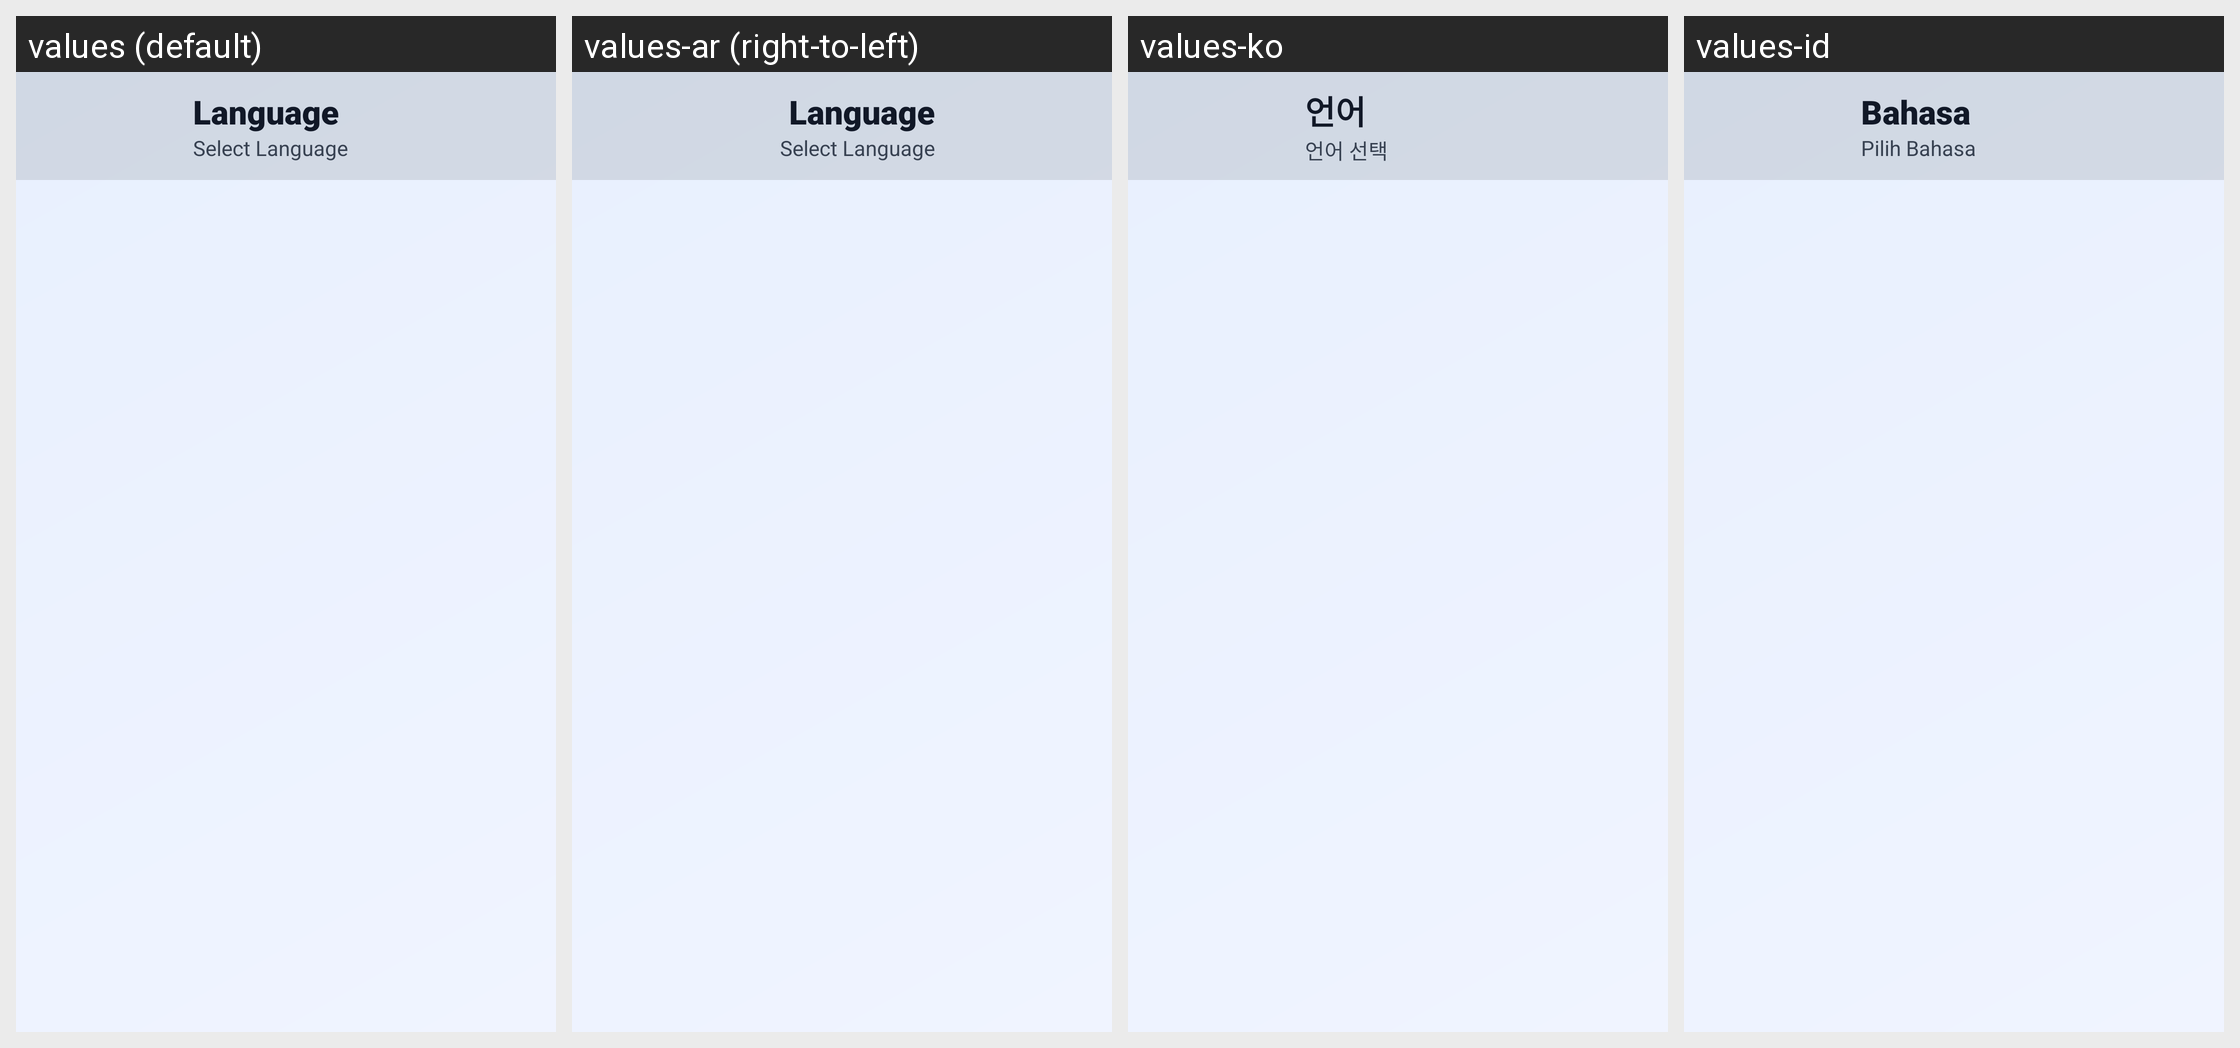

Translations of the strings shown on this Android screen, per locale in the grid:
Android screen res/layout/activity_language_tv.xml rendered under 4 locales, left to right: values (default), values-ar (right-to-left), values-ko, values-id. Device: Nexus 5 (rendered at 1080×1920; each locale shown at half size, 540×960, under a caption strip naming it); theme Theme.UltimateFileManager.
Other locales in the repository, not shown: values-de, values-es, values-fr, values-hi, values-in, values-it, values-ja, values-nl, values-pt, values-ru, values-sv, values-tr, values-uk, values-zh.
Strings drawn on this screen, with the default value and each locale's value (text and hints the layout hard-codes, and strings that could not be matched under every locale, appear in the picture but are not listed):

settings_language
  values: Language
  values-ar: Language  [not translated; the default value is used]
  values-ko: 언어
  values-id: Bahasa

select_language
  values: Select Language
  values-ar: Select Language  [not translated; the default value is used]
  values-ko: 언어 선택
  values-id: Pilih Bahasa
